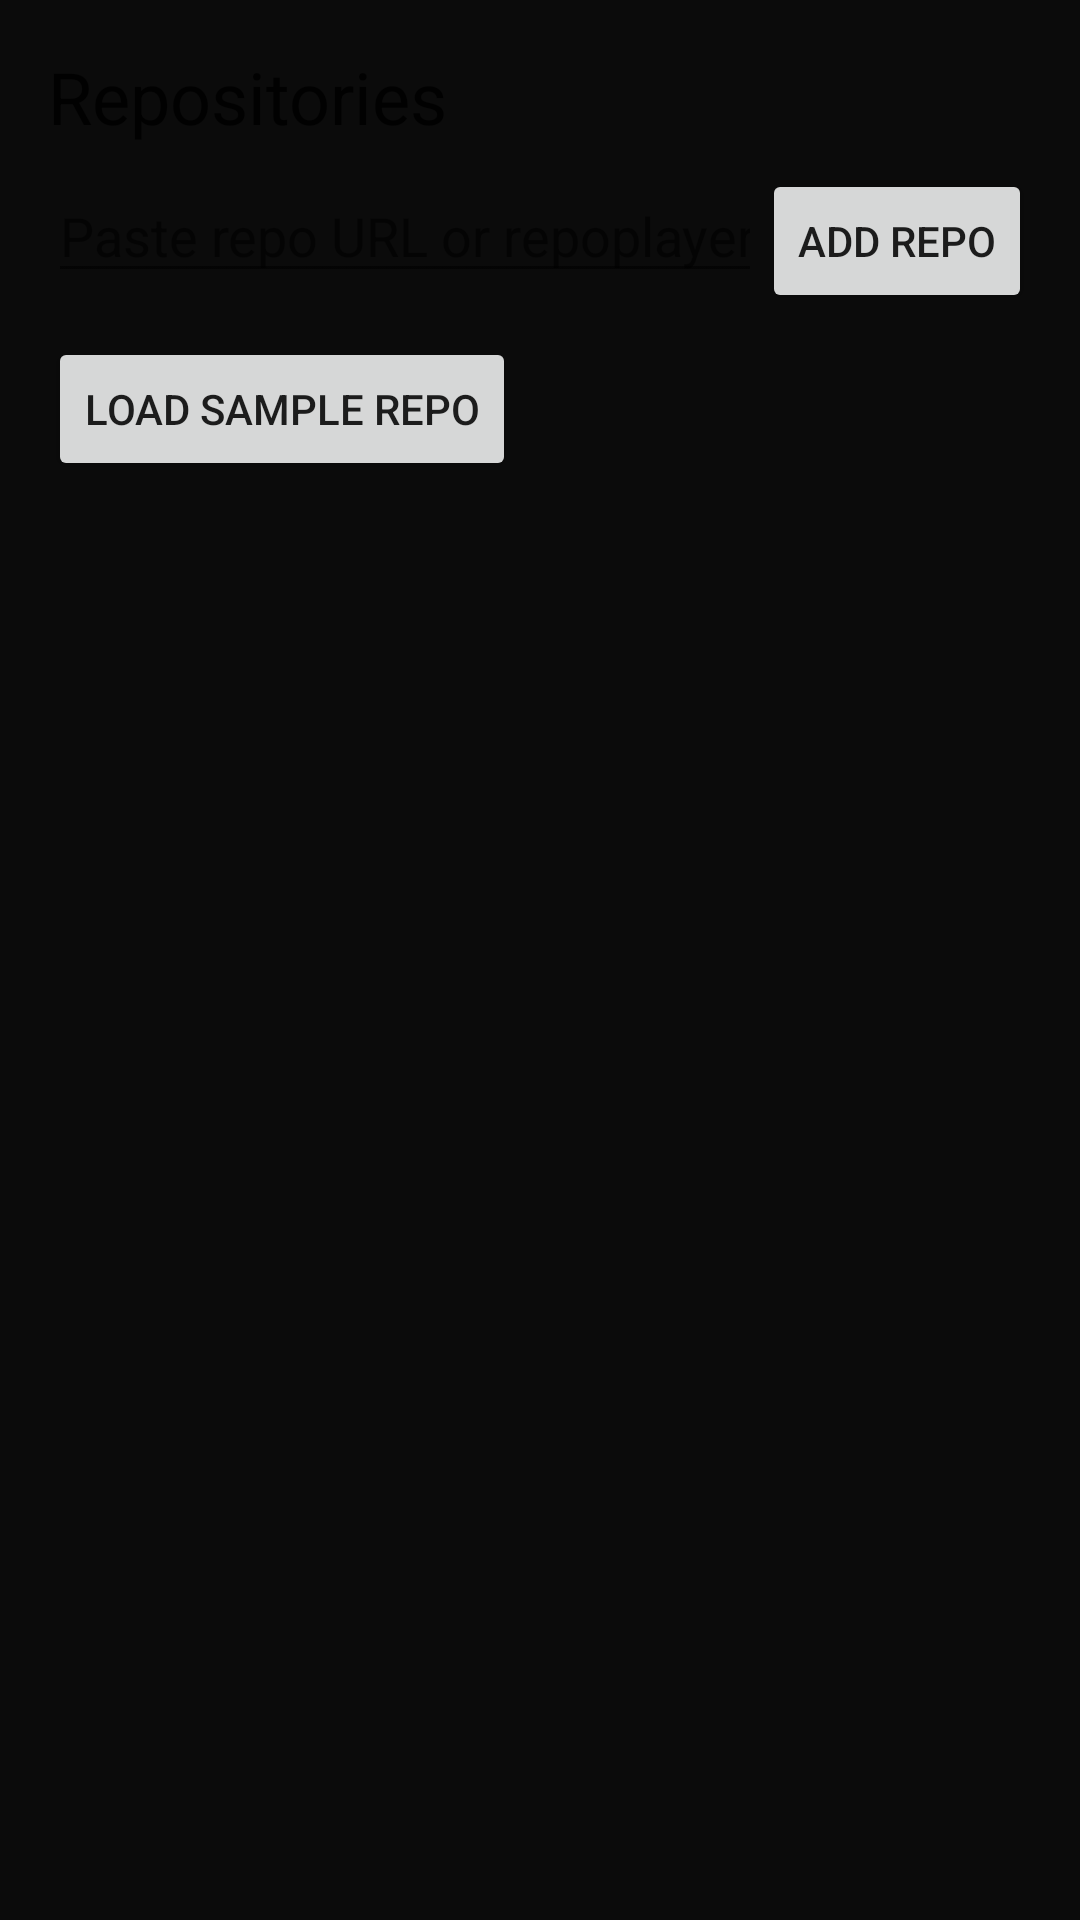

Reconstruct the res/layout file that produces this screen, plus the resources it refers to.
<!-- AndroidManifest.xml: application theme Theme.RepoPlayer -->
<!-- res/layout/fragment_repositories.xml -->
<?xml version="1.0" encoding="utf-8"?>
<LinearLayout xmlns:android="http://schemas.android.com/apk/res/android"
    android:layout_width="match_parent"
    android:layout_height="match_parent"
    android:orientation="vertical"
    android:padding="16dp">

    <TextView
        android:layout_width="match_parent"
        android:layout_height="wrap_content"
        android:text="@string/repo_title"
        android:textAppearance="@style/TextAppearance.MaterialComponents.Headline5"
        android:paddingBottom="8dp" />

    <LinearLayout
        android:layout_width="match_parent"
        android:layout_height="wrap_content"
        android:orientation="horizontal"
        android:paddingBottom="8dp">

        <EditText
            android:id="@+id/repoInput"
            android:layout_width="0dp"
            android:layout_height="wrap_content"
            android:layout_weight="1"
            android:hint="@string/hint_repo_url"
            android:inputType="textUri"
            android:imeOptions="actionDone"
            android:focusable="true"
            android:nextFocusRight="@id/addRepoButton" />

        <Button
            android:id="@+id/addRepoButton"
            android:layout_width="wrap_content"
            android:layout_height="wrap_content"
            android:text="@string/button_add_repo"
            android:focusable="true" />
    </LinearLayout>

    <Button
        android:id="@+id/demoRepoButton"
        android:layout_width="wrap_content"
        android:layout_height="wrap_content"
        android:text="@string/button_load_sample"
        android:focusable="true" />

    <androidx.recyclerview.widget.RecyclerView
        android:id="@+id/repoRecycler"
        android:layout_width="match_parent"
        android:layout_height="0dp"
        android:layout_weight="1"
        android:focusable="true" />

    <TextView
        android:id="@+id/repoEmptyState"
        android:layout_width="match_parent"
        android:layout_height="wrap_content"
        android:text="@string/empty_repo_list"
        android:visibility="gone" />

</LinearLayout>
<!-- resources referenced by this layout -->
<resources>
  <string name="button_add_repo">Add repo</string>
  <string name="button_load_sample">Load sample repo</string>
  <string name="empty_repo_list">No repositories added yet.</string>
  <string name="hint_repo_url">Paste repo URL or repoplayer://add?url=…</string>
  <string name="repo_title">Repositories</string>
  <style name="Theme.RepoPlayer" parent="Theme.MaterialComponents.DayNight.NoActionBar">
          <item name="colorPrimary">@color/brand_primary</item>
          <item name="colorPrimaryVariant">@color/brand_primary_dark</item>
          <item name="colorSecondary">@color/brand_accent</item>
          <item name="android:statusBarColor">@android:color/black</item>
          <item name="android:navigationBarColor">@android:color/black</item>
          <item name="colorSurface">@color/surface</item>
          <item name="colorOnSurface">@color/on_surface</item>
          <item name="android:windowBackground">@color/window_background</item>
      </style>
  <color name="brand_primary">#1E88E5</color>
  <color name="brand_primary_dark">#1565C0</color>
  <color name="brand_accent">#FFB300</color>
  <color name="surface">#121212</color>
  <color name="on_surface">#EAEAEA</color>
  <color name="window_background">#0B0B0B</color>
</resources>
